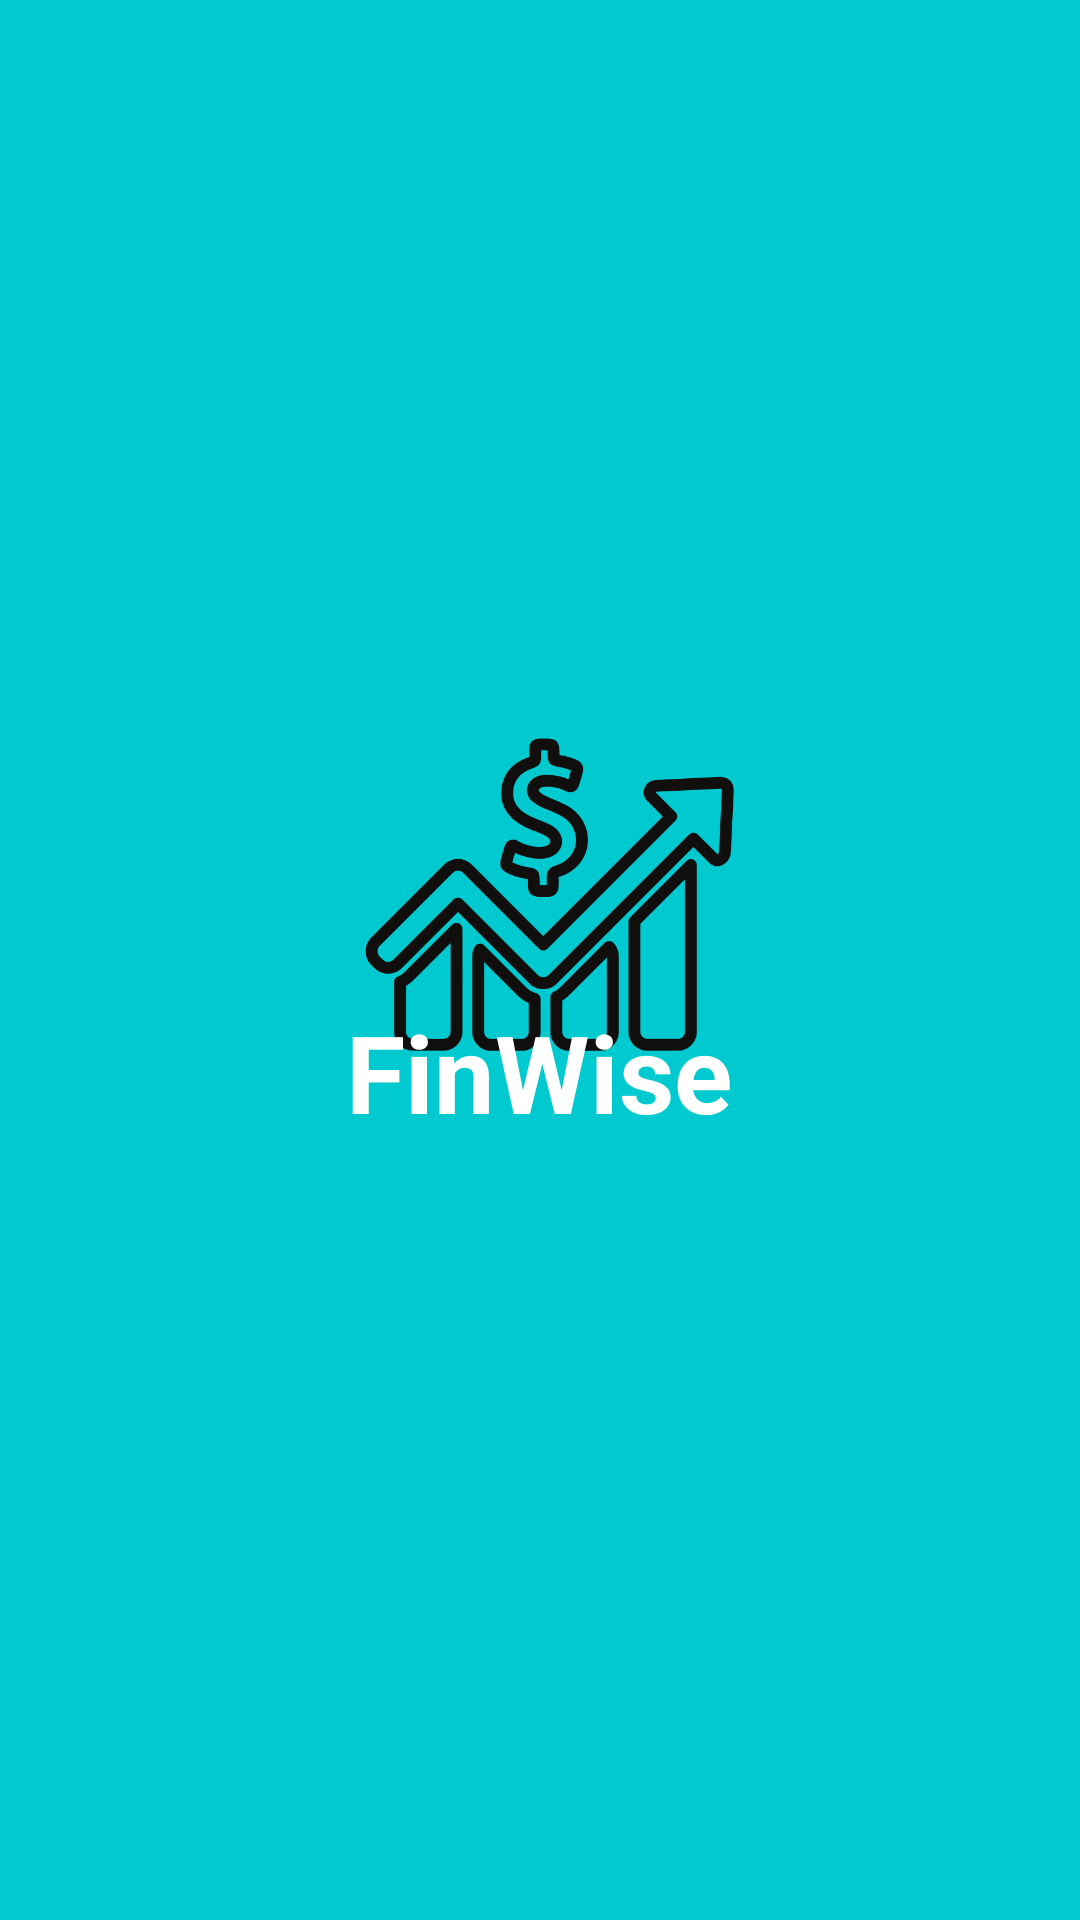

Produce the Android XML layout that renders to this screen, including the resource entries it uses.
<!-- AndroidManifest.xml: activity theme Theme.PersonalFinanceTracker -->
<!-- res/layout/activity_splash.xml -->
<?xml version="1.0" encoding="utf-8"?>
<androidx.constraintlayout.widget.ConstraintLayout xmlns:android="http://schemas.android.com/apk/res/android"
    xmlns:app="http://schemas.android.com/apk/res-auto"
    xmlns:tools="http://schemas.android.com/tools"
    android:layout_width="match_parent"
    android:layout_height="match_parent"
    android:background="@color/primary"
    tools:context=".SplashActivity">

    <ImageView
        android:id="@+id/splash_logo"
        android:layout_width="170dp"
        android:layout_height="170dp"
        android:contentDescription="@string/app_logo_description"
        android:src="@drawable/logo3"
        app:layout_constraintBottom_toBottomOf="parent"
        app:layout_constraintEnd_toEndOf="parent"
        app:layout_constraintHorizontal_bias="0.497"
        app:layout_constraintStart_toStartOf="parent"
        app:layout_constraintTop_toTopOf="parent"
        app:layout_constraintVertical_bias="0.452"
        app:layout_constraintVertical_chainStyle="packed" />

    <TextView
        android:id="@+id/splash_text"
        android:layout_width="wrap_content"
        android:layout_height="wrap_content"
        android:text="@string/app_name"
        android:textColor="@color/white"
        android:textSize="36sp"
        android:textStyle="bold"
        app:layout_constraintBottom_toBottomOf="parent"
        app:layout_constraintEnd_toEndOf="@+id/splash_logo"
        app:layout_constraintHorizontal_bias="0.512"
        app:layout_constraintStart_toStartOf="@+id/splash_logo"
        app:layout_constraintTop_toTopOf="parent"
        app:layout_constraintVertical_bias="0.563" />

</androidx.constraintlayout.widget.ConstraintLayout>
<!-- resources referenced by this layout -->
<resources>
  <color name="primary">#00C9D0</color>
  <color name="white">#FFFFFFFF</color>
  <!-- drawable logo3: png bitmap (drawable, 48059 bytes) -->
  <string name="app_logo_description">App Logo</string>
  <string name="app_name">FinWise</string>
  <style name="Theme.PersonalFinanceTracker" parent="Base.Theme.PersonalFinanceTracker" />
  <style name="Base.Theme.PersonalFinanceTracker" parent="Theme.Material3.DayNight.NoActionBar">
          
          <item name="android:statusBarColor">@color/primary</item>
          <item name="colorPrimary">@color/primary</item>
      </style>
</resources>
